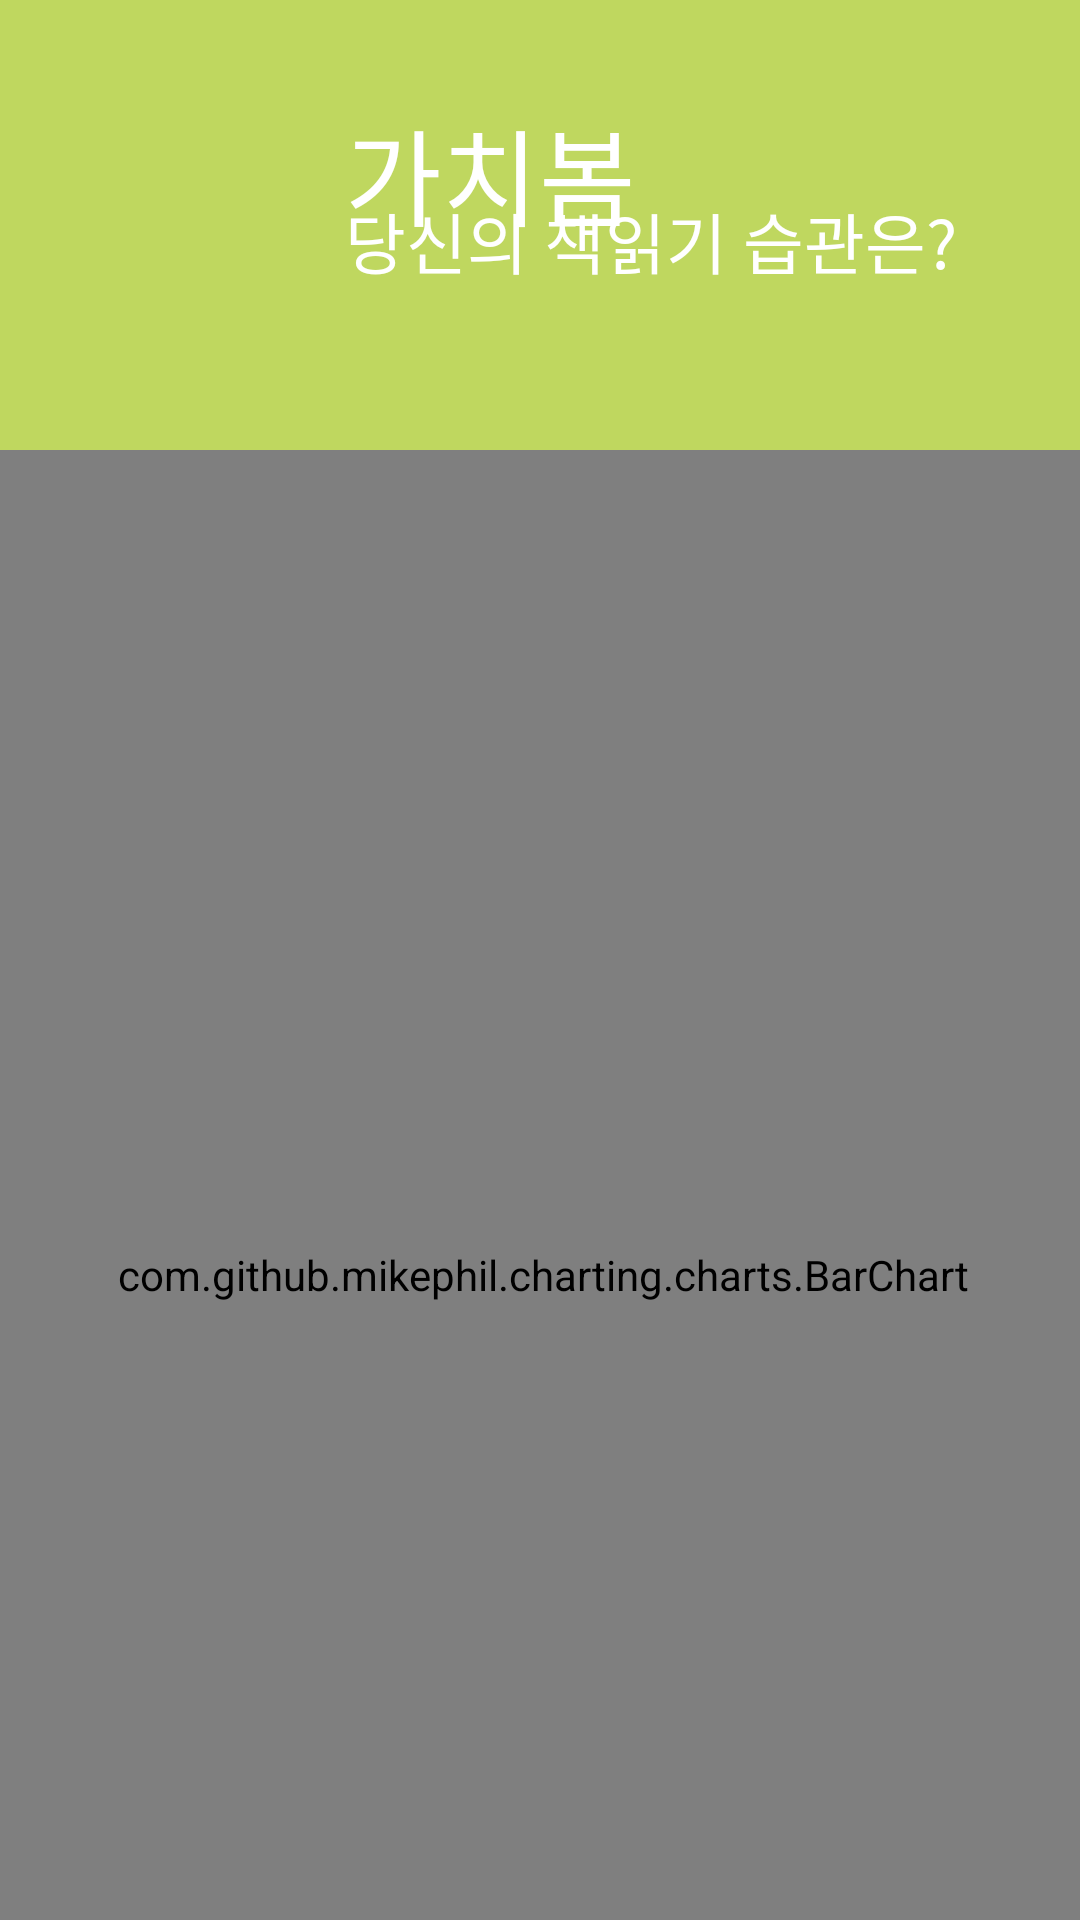

Here is an Android app screen rendered from its layout file. Give the layout XML and the strings, colors and styles it references.
<!-- AndroidManifest.xml: application theme AppTheme -->
<!-- res/layout/activity_my_habit_chart.xml -->
<?xml version="1.0" encoding="utf-8"?>
<androidx.constraintlayout.widget.ConstraintLayout
    xmlns:android="http://schemas.android.com/apk/res/android"
    xmlns:app="http://schemas.android.com/apk/res-auto"
    xmlns:tools="http://schemas.android.com/tools"
    android:layout_width="match_parent"
    android:layout_height="match_parent"
    android:background="#FAFAFA">

    <View
        android:id="@+id/bg_top_header"
        android:layout_width="match_parent"
        android:layout_height="230dp"
        android:background="@drawable/ic_bg_topheader"
        app:layout_constraintStart_toStartOf="parent"
        app:layout_constraintTop_toTopOf="parent" />


    <ImageView
        android:id="@+id/user_photo"
        android:layout_width="71dp"
        android:layout_height="71dp"
        android:layout_marginStart="26dp"
        android:layout_marginTop="24dp"
        android:src="@drawable/grass"
        app:layout_constraintStart_toStartOf="parent"
        app:layout_constraintTop_toTopOf="parent" />

    <TextView
        android:textSize="35dp"
        android:text="가치봄"
        android:id="@+id/user_name"
        android:textColor="#ffffff"
        android:fontFamily="@font/hoonwhitecat"
        android:layout_marginTop="32dp"
        android:layout_marginStart="18dp"
        android:layout_width="wrap_content"
        android:layout_height="wrap_content"
        app:layout_constraintStart_toEndOf="@id/user_photo"
        app:layout_constraintTop_toTopOf="parent"/>

    <TextView
        android:textSize="22dp"
        android:text="당신의 책읽기 습관은?"
        android:id="@+id/user_id"
        android:fontFamily="@font/hoonwhitecat"
        android:textColor="#ffffff"
        android:layout_marginTop="32dp"
        android:layout_marginStart="18dp"
        android:layout_width="wrap_content"
        android:layout_height="wrap_content"
        app:layout_constraintStart_toEndOf="@id/user_photo"
        app:layout_constraintTop_toTopOf="@id/user_name"/>


    <FrameLayout
        android:id="@+id/chart1"
        android:layout_width="450dp"
        android:layout_height="550dp"
        android:layout_marginTop="150dp"
        android:background="@drawable/rounded_background"
        app:layout_constraintEnd_toEndOf="parent"
        app:layout_constraintHorizontal_bias="0.495"
        app:layout_constraintStart_toStartOf="parent"
        app:layout_constraintTop_toTopOf="@+id/bg_top_header"
        app:layout_constraintVertical_bias="0.0"
        >

        <com.github.mikephil.charting.charts.BarChart
            android:id="@+id/myhabit_bar1"
            android:layout_width="match_parent"
            android:layout_height="match_parent"
            tools:layout_editor_absoluteX="0dp"
            tools:layout_editor_absoluteY="0dp">
        </com.github.mikephil.charting.charts.BarChart>

    </FrameLayout>

    

</androidx.constraintlayout.widget.ConstraintLayout>
<!-- resources referenced by this layout -->
<resources>
  <!-- drawable ic_bg_topheader (drawable-v24) -->
  <vector xmlns:android="http://schemas.android.com/apk/res/android"
      xmlns:aapt="http://schemas.android.com/aapt"
      android:width="1080dp"
      android:height="592dp"
      android:viewportWidth="1080"
      android:viewportHeight="592">
    <path
        android:pathData="M0,440.31L0,0L1080,0L1080,440.31C952.58,532.86 758.02,592 540,592S127.42,532.86 0,440.31Z">
      <aapt:attr name="android:fillColor">
        <gradient 
            android:startY="14.208"
            android:startX="-280.8"
            android:endY="380.656"
            android:endX="921.24"
            android:type="linear">
          <item android:offset="0" android:color="#bfd75f"/>
          <item android:offset="1" android:color="#bfd75f"/>
        </gradient>
      </aapt:attr>
    </path>
  </vector>
  <!-- drawable rounded_background (drawable) -->
  <?xml version="1.0" encoding="utf-8"?>
  <shape xmlns:android="http://schemas.android.com/apk/res/android">
  
  
      <solid android:color="@color/colorPrimary"/>
      <corners android:bottomRightRadius="30dp"
          android:bottomLeftRadius="30dp"
          android:topLeftRadius="30dp"
          android:topRightRadius="30dp"
  
          />
  
  
  </shape>
  <style name="AppTheme" parent="Theme.AppCompat.Light.NoActionBar">
          
          <item name="colorPrimary">@color/colorHighlight</item>
          <item name="colorPrimaryDark">@color/colorPrimaryDark</item>
          <item name="colorAccent">@color/colorBackGround</item>
  
      </style>
  <color name="colorPrimary">#ffffff</color>
  <color name="colorHighlight">#52B156</color>
  <color name="colorPrimaryDark">#6A6668</color>
  <color name="colorBackGround">#FFFFFF</color>
</resources>
